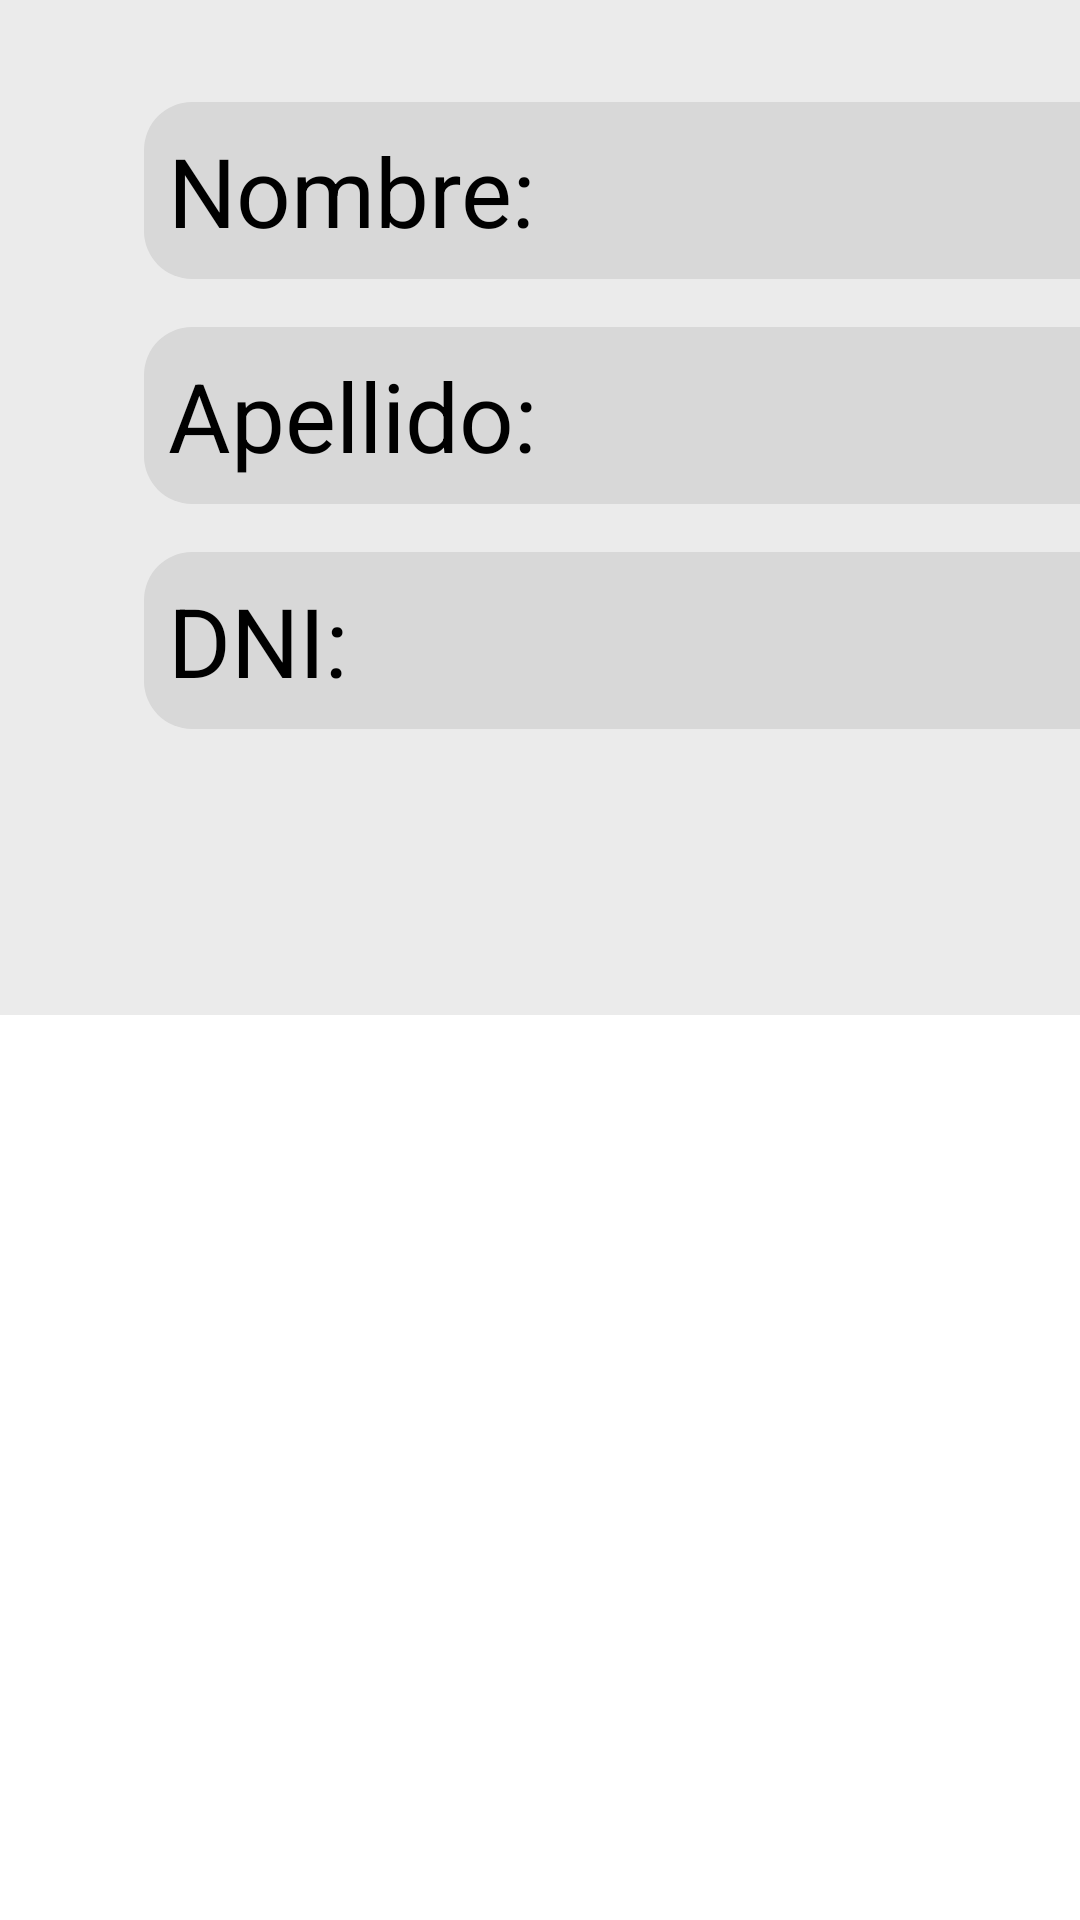

Produce the Android XML layout that renders to this screen, including the resource entries it uses.
<!-- AndroidManifest.xml: application theme AppTheme.NoActionBar -->
<!-- res/layout/target_info_employee.xml -->
<?xml version="1.0" encoding="utf-8"?>
<LinearLayout xmlns:android="http://schemas.android.com/apk/res/android"
    xmlns:tools="http://schemas.android.com/tools"
    android:id="@+id/target_info_employee"
    android:layout_width="match_parent"
    android:layout_height="match_parent"
    android:layout_marginTop="140dp"
    android:background="@android:color/transparent"
    android:longClickable="false"
    android:orientation="vertical">

    <LinearLayout
        android:layout_width="900dp"
        android:layout_height="wrap_content"
        android:layout_gravity="center"
        android:orientation="vertical">

        <LinearLayout
            android:layout_width="match_parent"
            android:layout_height="wrap_content"
            android:background="@drawable/target_message"
            android:orientation="horizontal"
            android:padding="34dp">

            <ImageView
                android:id="@+id/image_employee"
                android:layout_width="@dimen/text_icon_image_side_length"
                android:layout_height="@dimen/text_icon_image_side_length"
                android:layout_marginHorizontal="32dp"
                android:layout_marginVertical="16dp"
                tools:srcCompat="@tools:sample/avatars" />

            <LinearLayout
                android:layout_width="wrap_content"
                android:layout_height="wrap_content"
                android:orientation="vertical">

                <LinearLayout
                    android:layout_width="450dp"
                    android:layout_height="wrap_content"
                    android:background="@drawable/text_icon_background"
                    android:padding="8dp">

                    <TextView
                        android:layout_width="wrap_content"
                        android:layout_height="wrap_content"
                        android:text="Nombre:"
                        android:textColor="@color/color_texts"
                        android:textSize="32dp" />

                    <EditText
                        android:id="@+id/name_employee"
                        style="@style/MyEditTextStyle"
                        android:layout_width="wrap_content"
                        android:layout_height="wrap_content"
                        android:layout_weight="1"
                        android:editable="false"
                        android:ems="10"
                        android:inputType="textPersonName"
                        android:textColor="@color/color_texts"
                        android:textSize="32dp"
                        tools:text="Elliot" />


                </LinearLayout>

                <LinearLayout
                    android:layout_width="450dp"
                    android:layout_height="wrap_content"
                    android:layout_marginVertical="16dp"
                    android:background="@drawable/text_icon_background"
                    android:padding="8dp">

                    <TextView
                        android:layout_width="wrap_content"
                        android:layout_height="wrap_content"
                        android:text="Apellido:"
                        android:textColor="@color/color_texts"
                        android:textSize="32dp" />

                    <EditText
                        android:id="@+id/lastName_employee"
                        style="@style/MyEditTextStyle"
                        android:layout_width="wrap_content"
                        android:layout_height="wrap_content"
                        android:layout_weight="1"
                        android:editable="false"
                        android:ems="10"
                        android:inputType="textPersonName"
                        android:textColor="@color/color_texts"
                        android:textSize="32dp"
                        tools:text="Alderson" />


                </LinearLayout>

                <LinearLayout
                    android:layout_width="450dp"
                    android:layout_height="wrap_content"
                    android:background="@drawable/text_icon_background"
                    android:padding="8dp">

                    <TextView
                        android:layout_width="wrap_content"
                        android:layout_height="wrap_content"
                        android:text="DNI:"
                        android:textColor="@color/color_texts"
                        android:textSize="32dp" />

                    <EditText
                        android:id="@+id/dni_employee"
                        style="@style/MyEditTextStyle"
                        android:layout_width="wrap_content"
                        android:layout_height="wrap_content"
                        android:layout_weight="1"
                        android:editable="false"
                        android:ems="10"
                        android:inputType="textPersonName"
                        android:textColor="@color/color_texts"
                        android:textSize="32dp"
                        tools:text="F23FQWD23" />


                </LinearLayout>

                <TextView
                    android:id="@+id/message_auth_employee"
                    android:layout_width="wrap_content"
                    android:layout_height="wrap_content"
                    android:layout_gravity="center_horizontal"
                    android:layout_marginTop="16dp"
                    android:padding="8dp"
                    android:textSize="22sp"
                    tools:text="AUTENTICACIÓN EXITOSA" />
            </LinearLayout>


        </LinearLayout>

        <Button
            android:id="@+id/btn_back_e"
            android:layout_width="wrap_content"
            android:layout_height="wrap_content"
            android:layout_gravity="end"
            android:layout_marginTop="16dp"
            android:background="@drawable/background_back_btn"
            android:paddingHorizontal="16dp"
            android:paddingVertical="8dp"
            android:text="atrás"
            android:textSize="34sp" />
    </LinearLayout>


</LinearLayout>
<!-- resources referenced by this layout -->
<resources>
  <color name="color_texts">#000000</color>
  <dimen name="text_icon_image_side_length">220dp</dimen>
  <!-- drawable background_back_btn (drawable) -->
  <?xml version="1.0" encoding="utf-8"?>
  <shape xmlns:android="http://schemas.android.com/apk/res/android"
      android:shape="rectangle">
      <corners android:radius="16dp" />
      <solid  android:color="#5B61FF" />
  </shape>
  <!-- drawable target_message (drawable) -->
  <?xml version="1.0" encoding="utf-8"?>
  <shape xmlns:android="http://schemas.android.com/apk/res/android"
      android:shape="rectangle">
      <corners android:radius="16dp" />
      <solid  android:color="#80D8D8D8" />
  </shape>
  <!-- drawable text_icon_background (drawable) -->
  <?xml version="1.0" encoding="utf-8"?>
  <shape xmlns:android="http://schemas.android.com/apk/res/android"
      android:shape="rectangle">
      <corners android:radius="16dp" />
      <solid  android:color="@color/background_elements" />
  </shape>
  <style name="MyEditTextStyle" parent="Widget.AppCompat.EditText">
          <item name="android:background">@null</item>
      </style>
  <color name="background_elements">#D8D8D8</color>
</resources>
